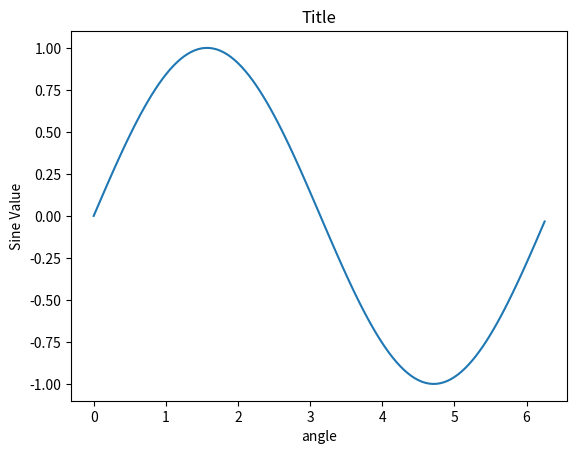

The matplotlib source for this figure:
import matplotlib.pyplot as plt
import numpy as np
import math

x = np.arange(0,math.pi*2,0.05)
y = np.sin(x)

plt.xlabel('angle')
plt.ylabel('Sine Value')
plt.title('Title')

plt.plot(x,y)
plt.show()